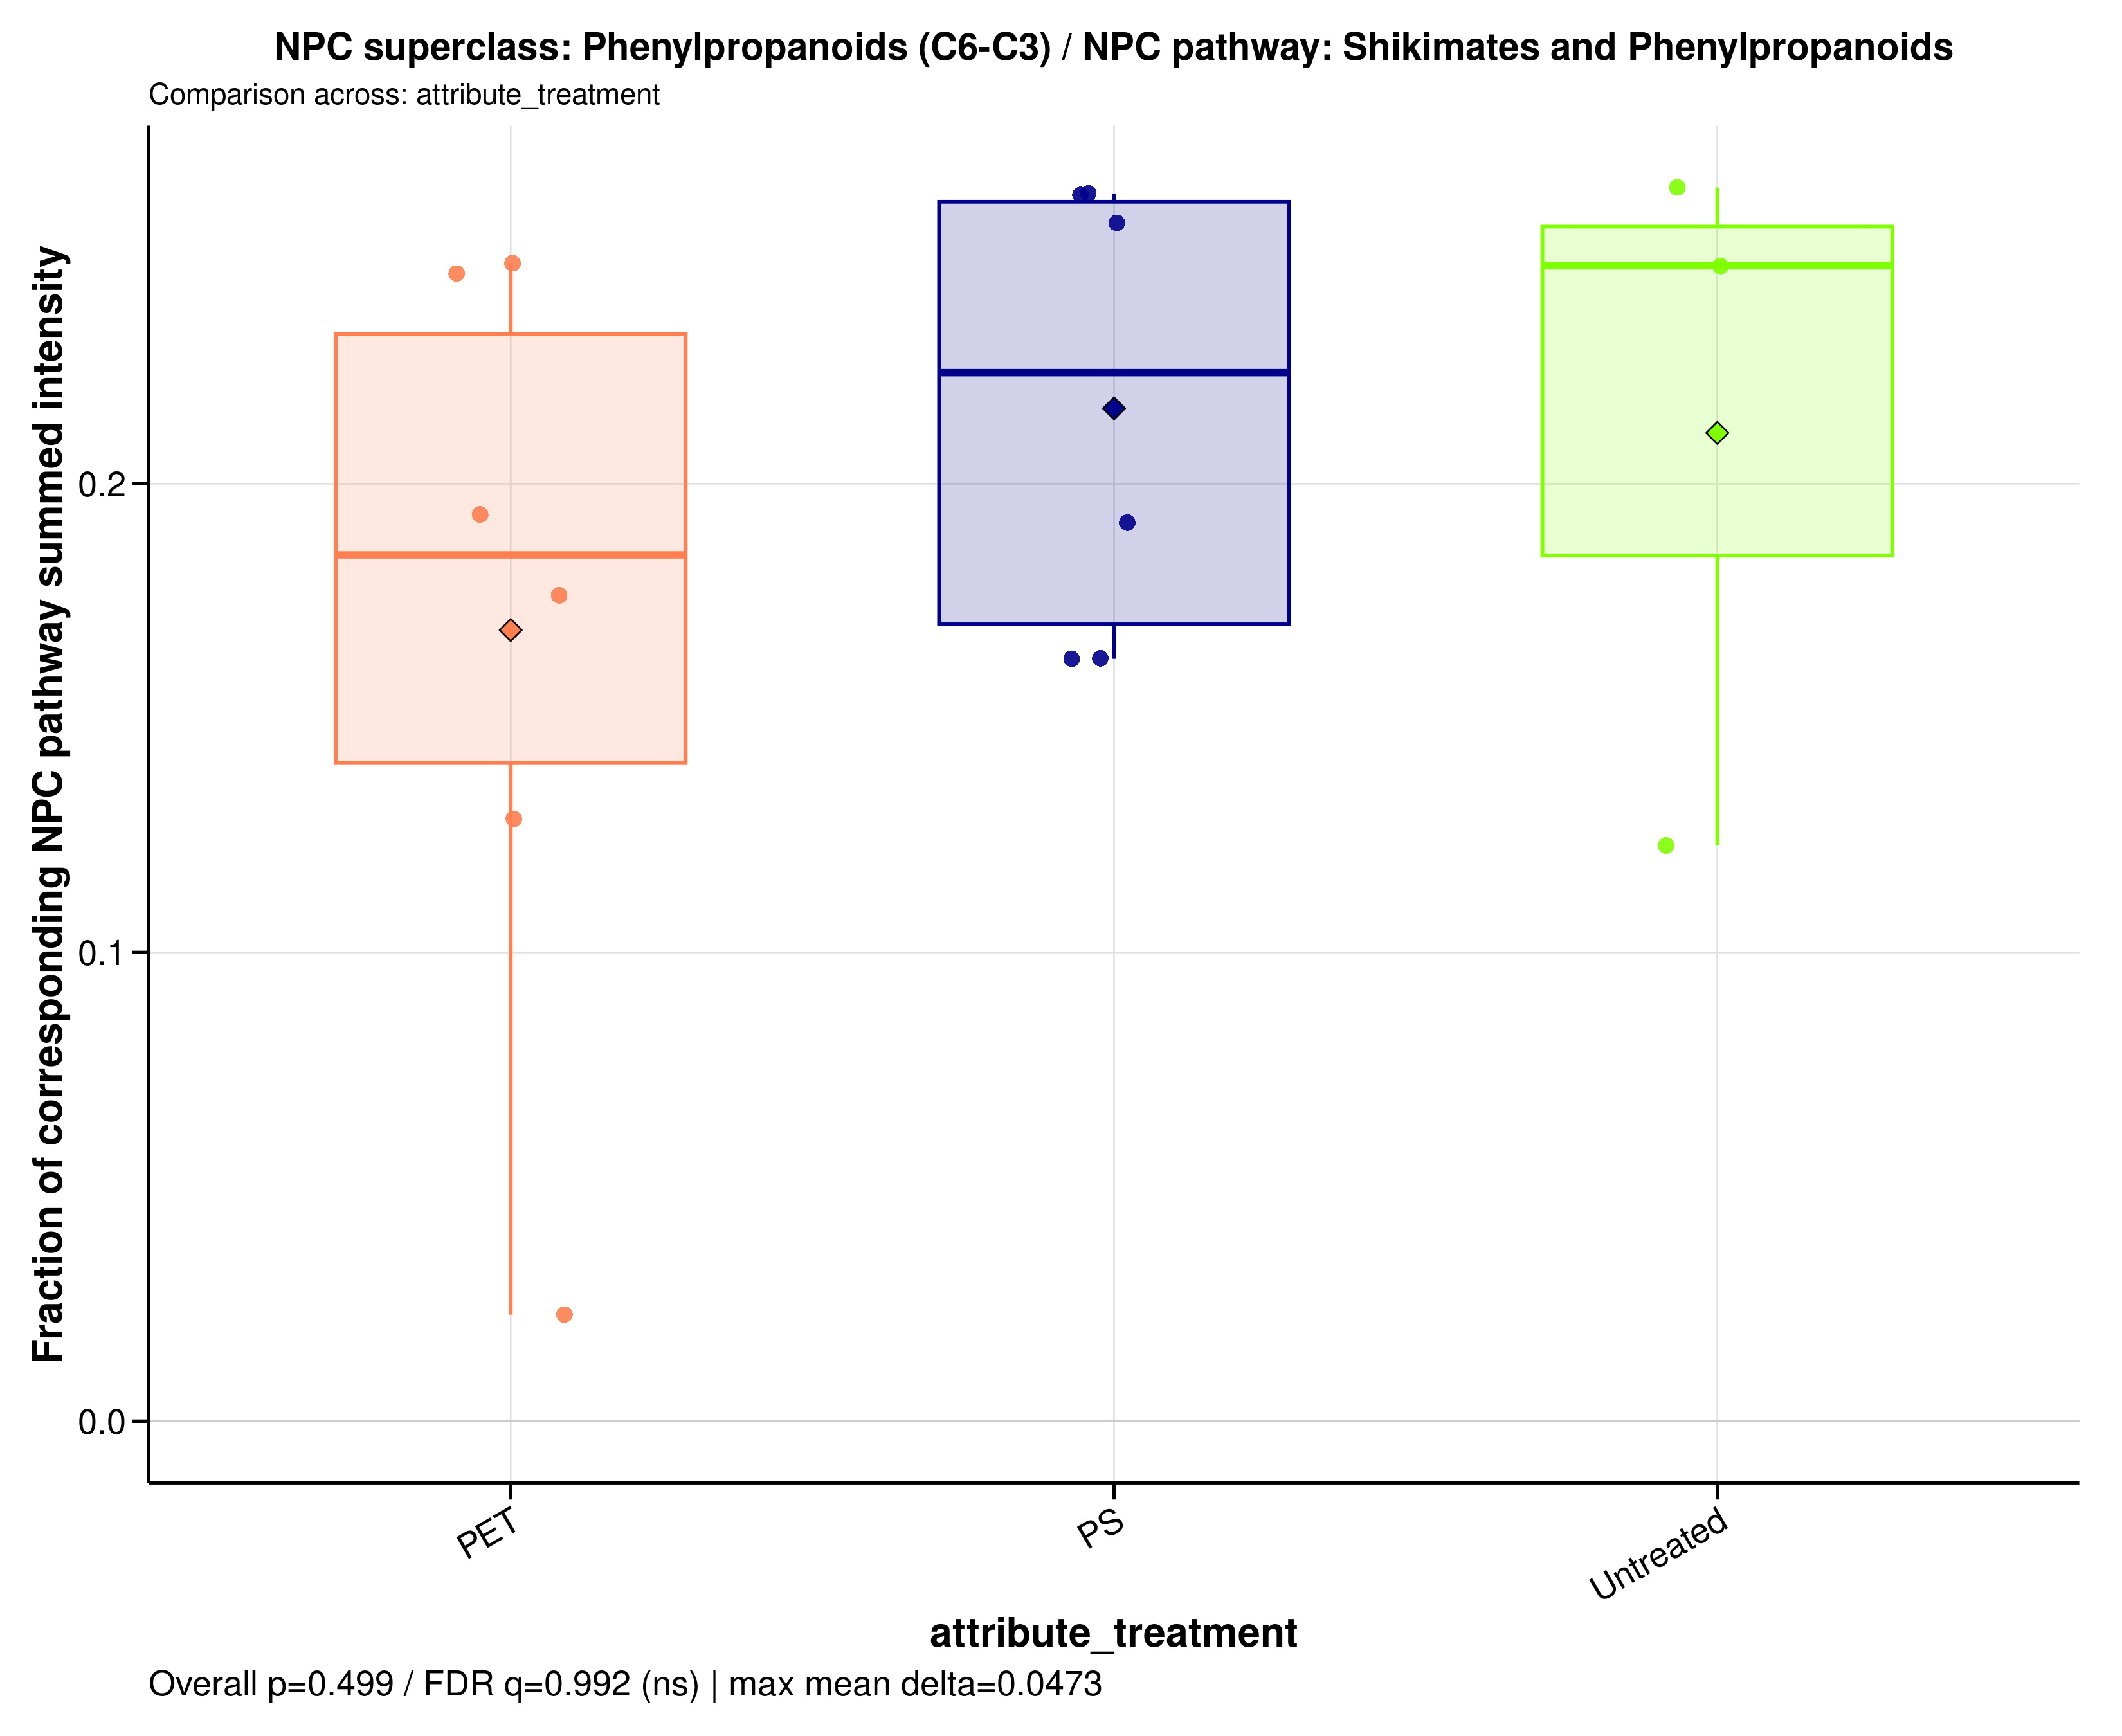

The file beside this chart, header and first rows:
sample_id	group	data_source	numerator_level	numerator_term	numerator_class	denominator_level	denominator_term	npc_pathway	npc_superclass	npc_class	ratio_label	ratio_plot_label	numerator_n_features	denominator_n_features	numerator_summed_intensity	denominator_summed_intensity	ratio	npc_overall_test	npc_overall_p_value	npc_overall_q_value	npc_overall_significance	npc_max_mean_difference	npc_max_median_difference
MDM_160526_PET05	PET	raw	superclass	Phenylpropanoids (C6-C3)	Cinnamic acids and derivatives	pathway	Shikimates and Phenylpropanoids	Shikimates and Phenylpropanoids	Phenylpropanoids (C6-C3)	Cinnamic acids and derivatives	NPC superclass: Phenylpropanoids (C6-C3)…	Phenylpropanoids (C6-C3)	1	44	38677076	156541070	0.2471	kruskal_wallis	0.4987	0.9917	ns	0.04728	0.06169
MDM_160526_PET100	PET	raw	superclass	Phenylpropanoids (C6-C3)	Cinnamic acids and derivatives	pathway	Shikimates and Phenylpropanoids	Shikimates and Phenylpropanoids	Phenylpropanoids (C6-C3)	Cinnamic acids and derivatives	NPC superclass: Phenylpropanoids (C6-C3)…	Phenylpropanoids (C6-C3)	1	44	44297136	180942395	0.2448	kruskal_wallis	0.4987	0.9917	ns	0.04728	0.06169
MDM_160526_PS05	PS	raw	superclass	Phenylpropanoids (C6-C3)	Cinnamic acids and derivatives	pathway	Shikimates and Phenylpropanoids	Shikimates and Phenylpropanoids	Phenylpropanoids (C6-C3)	Cinnamic acids and derivatives	NPC superclass: Phenylpropanoids (C6-C3)…	Phenylpropanoids (C6-C3)	1	44	37954800	145061715	0.2616	kruskal_wallis	0.4987	0.9917	ns	0.04728	0.06169
MDM_160526_PS100	PS	raw	superclass	Phenylpropanoids (C6-C3)	Cinnamic acids and derivatives	pathway	Shikimates and Phenylpropanoids	Shikimates and Phenylpropanoids	Phenylpropanoids (C6-C3)	Cinnamic acids and derivatives	NPC superclass: Phenylpropanoids (C6-C3)…	Phenylpropanoids (C6-C3)	1	44	31434726	193111262	0.1628	kruskal_wallis	0.4987	0.9917	ns	0.04728	0.06169
MDM_160526_untreated	Untreated	raw	superclass	Phenylpropanoids (C6-C3)	Cinnamic acids and derivatives	pathway	Shikimates and Phenylpropanoids	Shikimates and Phenylpropanoids	Phenylpropanoids (C6-C3)	Cinnamic acids and derivatives	NPC superclass: Phenylpropanoids (C6-C3)…	Phenylpropanoids (C6-C3)	1	44	44506870	180555054	0.2465	kruskal_wallis	0.4987	0.9917	ns	0.04728	0.06169
MDM_A_190626_PET05	PET	raw	superclass	Phenylpropanoids (C6-C3)	Cinnamic acids and derivatives	pathway	Shikimates and Phenylpropanoids	Shikimates and Phenylpropanoids	Phenylpropanoids (C6-C3)	Cinnamic acids and derivatives	NPC superclass: Phenylpropanoids (C6-C3)…	Phenylpropanoids (C6-C3)	1	44	1013874	44610438	0.02273	kruskal_wallis	0.4987	0.9917	ns	0.04728	0.06169
MDM_A_190626_PET100	PET	raw	superclass	Phenylpropanoids (C6-C3)	Cinnamic acids and derivatives	pathway	Shikimates and Phenylpropanoids	Shikimates and Phenylpropanoids	Phenylpropanoids (C6-C3)	Cinnamic acids and derivatives	NPC superclass: Phenylpropanoids (C6-C3)…	Phenylpropanoids (C6-C3)	1	44	38434296	299146471	0.1285	kruskal_wallis	0.4987	0.9917	ns	0.04728	0.06169
MDM_A_190626_PS05	PS	raw	superclass	Phenylpropanoids (C6-C3)	Cinnamic acids and derivatives	pathway	Shikimates and Phenylpropanoids	Shikimates and Phenylpropanoids	Phenylpropanoids (C6-C3)	Cinnamic acids and derivatives	NPC superclass: Phenylpropanoids (C6-C3)…	Phenylpropanoids (C6-C3)	1	44	40723310	212426318	0.1917	kruskal_wallis	0.4987	0.9917	ns	0.04728	0.06169
MDM_A_190626_PS100	PS	raw	superclass	Phenylpropanoids (C6-C3)	Cinnamic acids and derivatives	pathway	Shikimates and Phenylpropanoids	Shikimates and Phenylpropanoids	Phenylpropanoids (C6-C3)	Cinnamic acids and derivatives	NPC superclass: Phenylpropanoids (C6-C3)…	Phenylpropanoids (C6-C3)	1	44	36379470	223680452	0.1626	kruskal_wallis	0.4987	0.9917	ns	0.04728	0.06169
MDM_A_190626_untreated	Untreated	raw	superclass	Phenylpropanoids (C6-C3)	Cinnamic acids and derivatives	pathway	Shikimates and Phenylpropanoids	Shikimates and Phenylpropanoids	Phenylpropanoids (C6-C3)	Cinnamic acids and derivatives	NPC superclass: Phenylpropanoids (C6-C3)…	Phenylpropanoids (C6-C3)	1	44	36121564	294172894	0.1228	kruskal_wallis	0.4987	0.9917	ns	0.04728	0.06169
MDM_B_120626_PS05	PS	raw	superclass	Phenylpropanoids (C6-C3)	Cinnamic acids and derivatives	pathway	Shikimates and Phenylpropanoids	Shikimates and Phenylpropanoids	Phenylpropanoids (C6-C3)	Cinnamic acids and derivatives	NPC superclass: Phenylpropanoids (C6-C3)…	Phenylpropanoids (C6-C3)	1	44	45073304	172085451	0.2619	kruskal_wallis	0.4987	0.9917	ns	0.04728	0.06169
MDM_B_190626_PET05	PET	raw	superclass	Phenylpropanoids (C6-C3)	Cinnamic acids and derivatives	pathway	Shikimates and Phenylpropanoids	Shikimates and Phenylpropanoids	Phenylpropanoids (C6-C3)	Cinnamic acids and derivatives	NPC superclass: Phenylpropanoids (C6-C3)…	Phenylpropanoids (C6-C3)	1	44	43276132	245667619	0.1762	kruskal_wallis	0.4987	0.9917	ns	0.04728	0.06169
MDM_B_190626_PET100	PET	raw	superclass	Phenylpropanoids (C6-C3)	Cinnamic acids and derivatives	pathway	Shikimates and Phenylpropanoids	Shikimates and Phenylpropanoids	Phenylpropanoids (C6-C3)	Cinnamic acids and derivatives	NPC superclass: Phenylpropanoids (C6-C3)…	Phenylpropanoids (C6-C3)	1	44	34512270	178392030	0.1935	kruskal_wallis	0.4987	0.9917	ns	0.04728	0.06169
MDM_B_190626_PS100	PS	raw	superclass	Phenylpropanoids (C6-C3)	Cinnamic acids and derivatives	pathway	Shikimates and Phenylpropanoids	Shikimates and Phenylpropanoids	Phenylpropanoids (C6-C3)	Cinnamic acids and derivatives	NPC superclass: Phenylpropanoids (C6-C3)…	Phenylpropanoids (C6-C3)	1	44	42045570	164453444	0.2557	kruskal_wallis	0.4987	0.9917	ns	0.04728	0.06169
MDM_B_190626_untreated	Untreated	raw	superclass	Phenylpropanoids (C6-C3)	Cinnamic acids and derivatives	pathway	Shikimates and Phenylpropanoids	Shikimates and Phenylpropanoids	Phenylpropanoids (C6-C3)	Cinnamic acids and derivatives	NPC superclass: Phenylpropanoids (C6-C3)…	Phenylpropanoids (C6-C3)	1	44	32302480	122720072	0.2632	kruskal_wallis	0.4987	0.9917	ns	0.04728	0.06169
